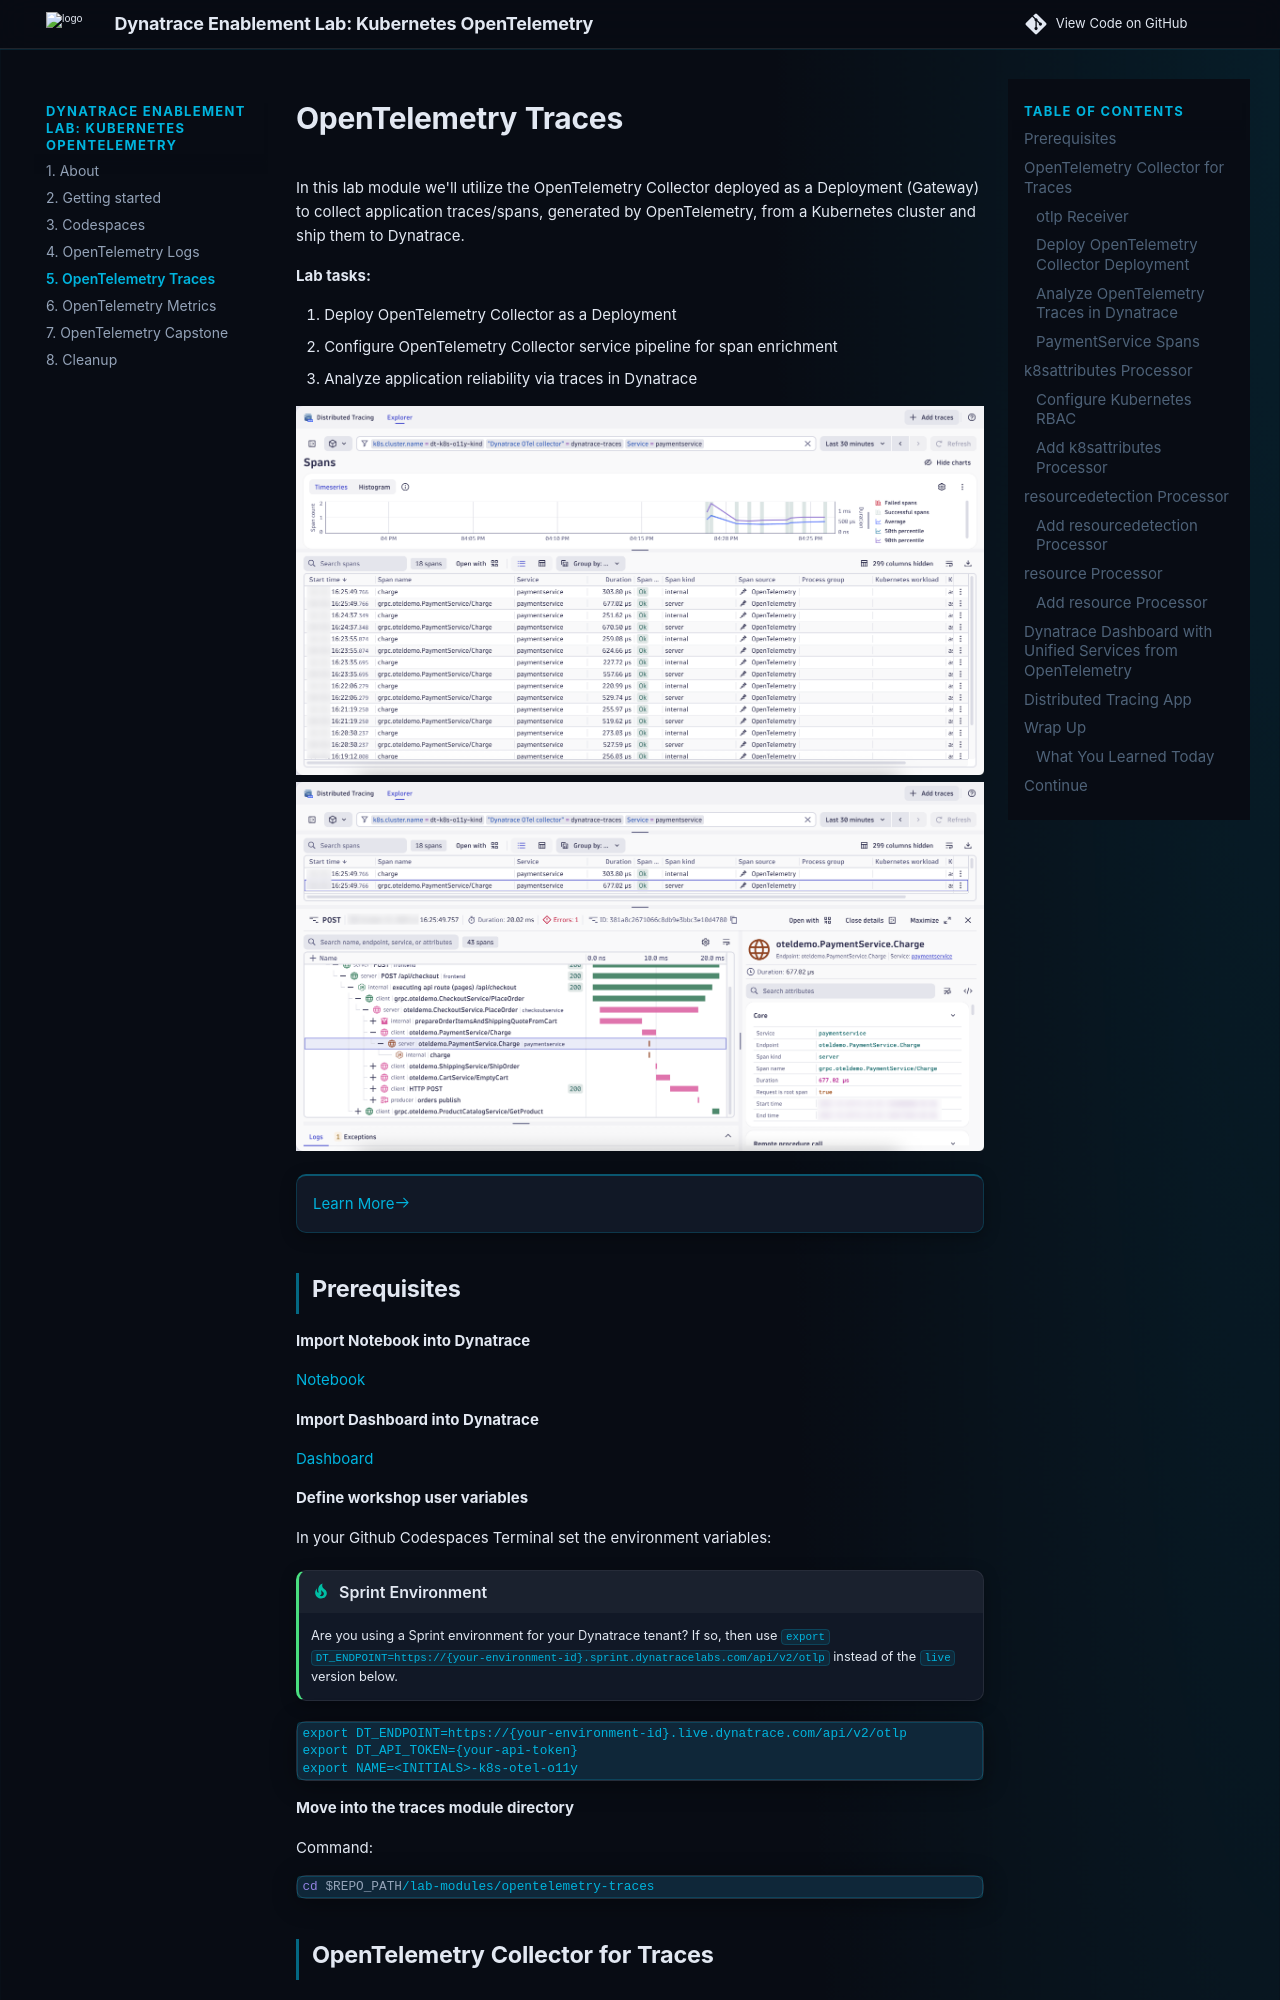

repository: dynatrace-wwse/enablement-kubernetes-opentelemetry · page: 5-opentelemetry-traces/index.html · generator: mkdocs

# OpenTelemetry Traces

In this lab module we'll utilize the OpenTelemetry Collector deployed as a Deployment (Gateway) to collect application traces/spans, generated by OpenTelemetry, from a Kubernetes cluster and ship them to Dynatrace.

**Lab tasks:**

1. Deploy OpenTelemetry Collector as a Deployment
2. Configure OpenTelemetry Collector service pipeline for span enrichment
3. Analyze application reliability via traces in Dynatrace

![dynatrace distributed traces](./img/traces-dt_distributed_traces_filter_paymentservice.png)
![dynatrace trace analysis](./img/traces-dt_distributed_traces_analyze_paymentservice.png)

<div class="grid cards" markdown>
- [Learn More:octicons-arrow-right-24:](https://docs.dynatrace.com/docs/ingest-from/opentelemetry){target="_blank"}
</div>

## Prerequisites

**Import Notebook into Dynatrace**

[Notebook](https://github.com/dynatrace-wwse/enablement-kubernetes-opentelemetry/blob/main/assets/dynatrace/notebooks/opentelemetry-traces_dt_notebook.json){target="_blank"}

**Import Dashboard into Dynatrace**

[Dashboard](https://github.com/dynatrace-wwse/enablement-kubernetes-opentelemetry/blob/main/assets/dynatrace/dashboards/opentelemetry-traces_dt_dashboard.json){target="_blank"}

**Define workshop user variables**

In your Github Codespaces Terminal set the environment variables:

!!! tip "Sprint Environment"
    Are you using a Sprint environment for your Dynatrace tenant?  If so, then use `export DT_ENDPOINT=https://{your-environment-id}.sprint.dynatracelabs.com/api/v2/otlp` instead of the `live` version below.

```
export DT_ENDPOINT=https://{your-environment-id}.live.dynatrace.com/api/v2/otlp
export DT_API_TOKEN={your-api-token}
export NAME=<INITIALS>-k8s-otel-o11y
```

**Move into the traces module directory**

Command:
```sh
cd $REPO_PATH/lab-modules/opentelemetry-traces
```

## OpenTelemetry Collector for Traces
[Dynatrace Documentation](https://docs.dynatrace.com/docs/extend-dynatrace/opentelemetry/collector/deployment){target="_blank"}

Distributed traces and their spans, generated by OpenTelemetry agents and SDKs, are exported from their origin to an `otlp` receiver.  These traces/spans can be sent directly to Dynatrace, using the OTLP ingest API.  However, it is highly recommended to use the OpenTelemetry Collector to process, filter, and manipulate the data first.
